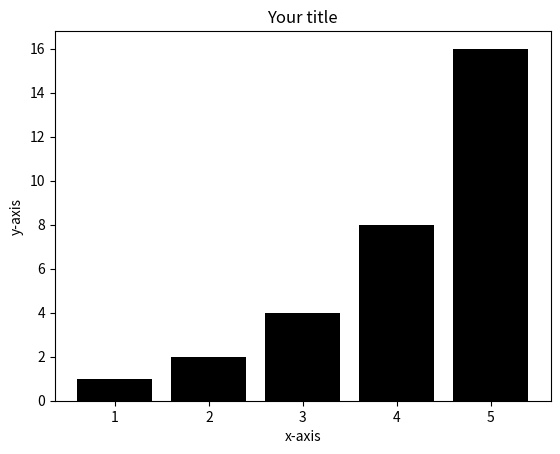

The script that saved this image:
import matplotlib.pyplot as plt

plt.style.use('grayscale')
print(plt.style.available)#available styles

x = [1,2,3,4,5]
y = [1,2,4,8,16]

plt.bar(x,y)
plt.title('Your title')
plt.xlabel('x-axis')
plt.ylabel('y-axis')
plt.show()
